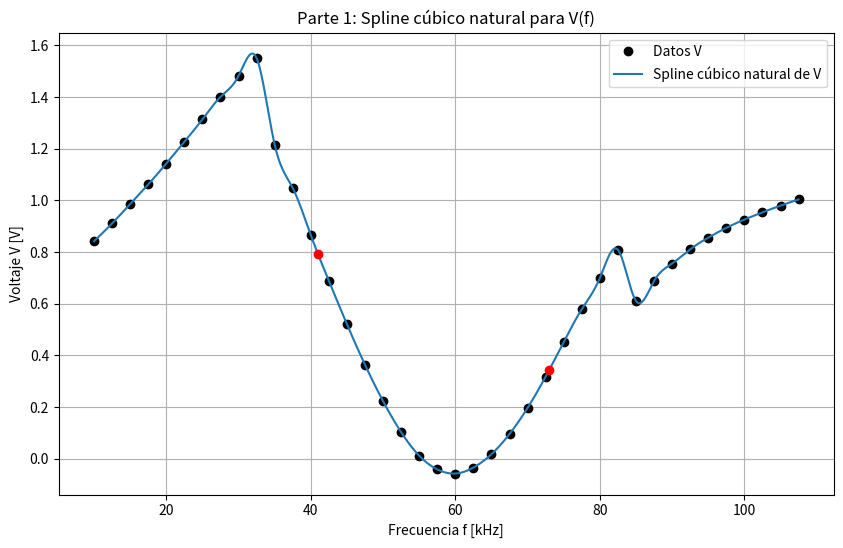
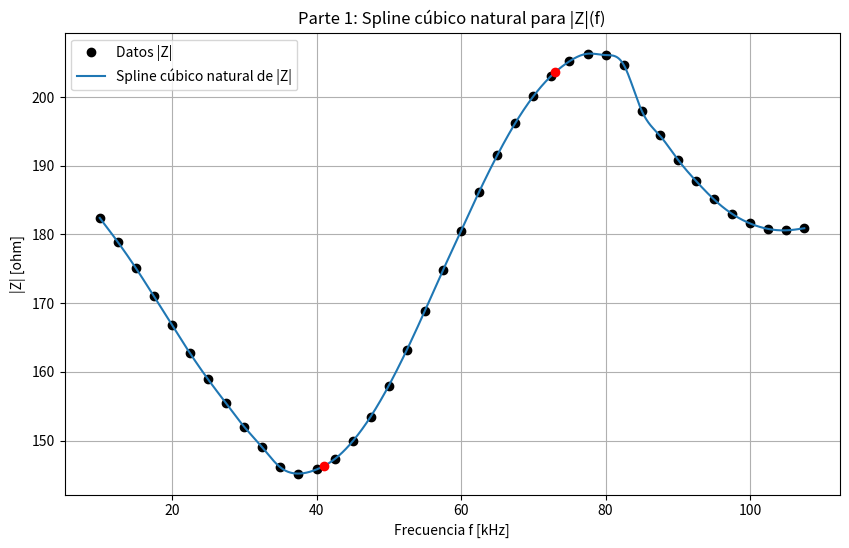

Write Python code to recreate these figures, in order.
import numpy as np
import matplotlib.pyplot as plt
from scipy.interpolate import CubicSpline
f = np.array([
    10.0, 12.5, 15.0, 17.5, 20.0, 22.5, 25.0, 27.5, 30.0, 32.5,
    35.0, 37.5, 40.0, 42.5, 45.0, 47.5, 50.0, 52.5, 55.0, 57.5,
    60.0, 62.5, 65.0, 67.5, 70.0, 72.5, 75.0, 77.5, 80.0, 82.5,
    85.0, 87.5, 90.0, 92.5, 95.0, 97.5, 100.0, 102.5, 105.0, 107.5
], dtype=float)

V = np.array([
    0.842, 0.911, 0.986, 1.062, 1.143, 1.227, 1.314, 1.401, 1.482, 1.551,
    1.216, 1.048, 0.866, 0.689, 0.521, 0.364, 0.223, 0.103, 0.012, -0.041,
    -0.057, -0.034, 0.018, 0.096, 0.197, 0.318, 0.452, 0.579, 0.700, 0.809,
    0.611, 0.688, 0.756, 0.811, 0.856, 0.894, 0.926, 0.954, 0.980, 1.004
], dtype=float)

Z = np.array([
    182.4, 178.9, 175.1, 171.0, 166.8, 162.7, 158.9, 155.4, 152.0, 149.0,
    146.1, 145.2, 145.8, 147.3, 149.9, 153.5, 158.0, 163.2, 168.9, 174.8,
    180.5, 186.2, 191.5, 196.2, 200.1, 203.1, 205.2, 206.3, 206.1, 204.7,
    198.0, 194.4, 190.9, 187.8, 185.1, 183.0, 181.6, 180.8, 180.6, 180.9
], dtype=float)
#Cada uno de estos arreglos contiene los datos en orden de ternas, por ejemplo, según la tabla, f=10 cuando v=0.842 y z=182.4.
#Es importante que sea así como en los casos anteriores para poder crear las funciones requeridas
#Algoritmo del polinomio de Lagrange
def lagrange_interpolation(f_eval, f_data, y_data):#En este caso, ya que vamos a interpolar 2 cosas distintas, asignamos como segundo parámetro y_data
    f_eval = np.asarray(f_eval, dtype=float)#Vuelve a la entrada en un arreglo numérico
    y_eval = np.zeros_like(f_eval, dtype=float)#Realiza lo mismo pero para el segundo parámetro

    n = len(f_data)#La cantidad de datos

    for i in range(n):#Bucle que recorre los datos
        Li = np.ones_like(f_eval, dtype=float)#Crea un arreglo del mismo tamaño que la entrada cuyos elementos son todos 1

        for j in range(n):#Recorre nuevamente los 30 datos para el cálculo del Li
            if i != j:#Esto evita la división por 0, como exige el cálculo de Li para Lagrange
                Li *= (f_eval - f_data[j]) / (f_data[i] - f_data[j])#Es cálculo de los Li, multiplicando los x-xj/xi-xj

        y_eval += y_data[i] * Li#Calcula el resultado sumando los xi*Li

    return y_eval
#Ahora bien, se pide usar un polinomio de Lagrange de grado 2, por lo que queremos buscar 3 puntos para que el polinomio sea de grado
#Estos puntos deben ser lo más cercano posible a los puntos que deseamos estimar, por lo que haremos que se busquen los puntos más cercanos
#Con la siguiente función
def puntos_cercanos(f_data, y_data, f_evaluado):
    distancia=np.abs(f_data-f_evaluado)#Esto calcula la distancia entre cada frecuencia de la tabla y el dato que queremos estimar
    posicion=np.argsort(distancia)[:3]#Esta función toma las posiciones de las distancias y las ordena de menor a mayor distancia. El [:3] hace que se tomen solo las 3 primeras posiciones
                                      #Como están ordenadas de menor a mayor, las 3 primeras son las 3 más cercanas
    posicion=np.sort(posicion)#La línea anterior devuelve las distancias en orden ascendente en función a la distancia, esta las ordena de menor a mayor
    return f_data[posicion], y_data[posicion]#Devuelve los valores más cercanos de la frecuencia más cercana
                                             #También devuelve sus 3 valores correspondientes del segundo parámetro(voltaje o impedancia
spline_V=CubicSpline(f, V, bc_type="natural")#Crea los splines cúbicos naturales para V y Z
spline_Z=CubicSpline(f, Z, bc_type="natural")
frecuencias_pedidas=[41.0,73.0]#Son las frecuencias que se van a estimar para cada dato
for f_eval in frecuencias_pedidas:#Recorre cada frecuencia en la lista que se pedía
    f_V_cercanos, V_cercanos=puntos_cercanos(f, V, f_eval)#Usa la función de los puntos para obtener los puntos más cercanos para f y V
    V_spline=spline_V(f_eval)#Calcula el voltaje estimado usando el spline cúbico
    V_lagrange=lagrange_interpolation(f_eval, f_V_cercanos, V_cercanos)#Calcula el voltaje usando lagrange con los datos más cercanos
    #ahora hacemos lo mismo para Z
    f_Z_cercanos, Z_cercanos=puntos_cercanos(f, Z, f_eval)#Calcula los puntos más cercanos para f y Z
    Z_spline=spline_Z(f_eval)#Spline para Z
    Z_lagrange=lagrange_interpolation(f_eval, f_V_cercanos, Z_cercanos)
    print(f"Frecuencia evaluada: {f_eval:.1f}kHz")
    print("\nPuntos usados para Lagrange en V")
    for fi,vi in zip(f_V_cercanos, V_cercanos):
        print(f"frecuencia={fi:.1f}kHz, V={vi:.3f} V")
    print("\nPuntos usados para Lagrange en Z:")
    for fi,zi in zip(f_Z_cercanos, Z_cercanos):
        print(f"f={fi:.1f} kHz, Z={zi:.1f} ohm")
    print("\nResultados")
    print(f"V({f_eval:.1f}) por Lagrange = {V_lagrange:.6f}V")
    print(f"V({f_eval:.1f}) por spline cúbico = {V_spline:.6f}V")

    print(f"Z({f_eval:.1f}) por Lagrange = {Z_lagrange:.6f} ohm")
    print(f"Z({f_eval:.1f}) por spline cúbico = {Z_spline:.6f} ohm")
    #estas lineas imprimen los resultados, los valores de la frecuencia y los correspondientes de voltaje e impedancia por Lagrange y spline
    #Se aproximan a 1, 3 y 6 cifras por la resolución de los instrumentos mencionada en el ejercicio
#Ahora para comparar, usaremos las funciones plot de la librería matplotlib.pyplot
#Se usan las líneas similares para las preguntas del ejercicio 1
f_fino = np.linspace(f.min(), f.max(), 1000)#Malla fina como en el ejercicio anterior para el spline

plt.figure(figsize=(10, 6))
plt.plot(f, V, "ko", label="Datos V")
plt.plot(f_fino, spline_V(f_fino), label="Spline cúbico natural de V")
#

for f_eval in frecuencias_pedidas:
    plt.plot(f_eval, spline_V(f_eval), "ro")

plt.xlabel("Frecuencia f [kHz]")
plt.ylabel("Voltaje V [V]")
plt.title("Parte 1: Spline cúbico natural para V(f)")
plt.grid(True)
plt.legend()
plt.show()


plt.figure(figsize=(10, 6))
plt.plot(f, Z, "ko", label="Datos |Z|")
plt.plot(f_fino, spline_Z(f_fino), label="Spline cúbico natural de |Z|")

for f_eval in frecuencias_pedidas:
    plt.plot(f_eval, spline_Z(f_eval), "ro")

plt.xlabel("Frecuencia f [kHz]")
plt.ylabel("|Z| [ohm]")
plt.title("Parte 1: Spline cúbico natural para |Z|(f)")
plt.grid(True)
plt.legend()
plt.show()
#Son los elementos de la gráfica de V y Z
